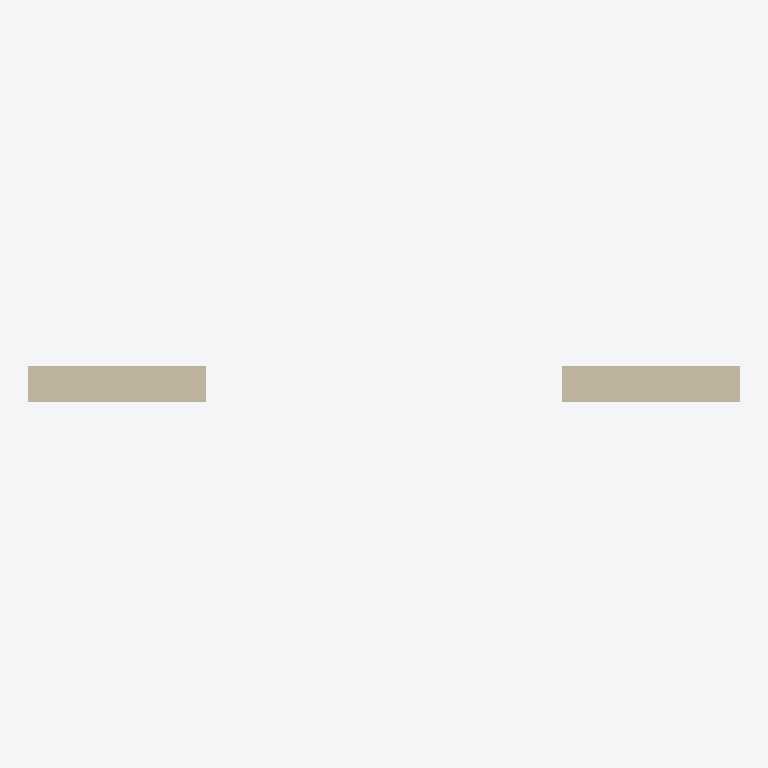
Plan cut of the same IFC building model at storey 'Level 1' (level 0.00 m, cut at 1.40 m), seen from above with north up, elements coloured by IFC class: 2 walls (beige). Cut surfaces are drawn darker.
Extent 4.0 m × 0.2 m × 2.0 m (x, y, z). Storeys (1): Level 1 at 0.00 m. Elements (2): 2 IfcWall.

HEADER;
FILE_DESCRIPTION(('ViewDefinition [ReferenceView_V1.2]','SketchyUp R097.b fixture: properties, types, escapes, own units, classification'),'2;1');
FILE_NAME('fixture.ifc','2026-10-22T00:00:00',('SketchyUp'),('SketchyUp'),'SketchyUp R097.b','hand-written','');
FILE_SCHEMA(('IFC4'));
ENDSEC;
DATA;
#9=IFCPROJECT('0000000000000000000001',$,'Project',$,$,'Long project name','Phase 1',(#7),#4);
#13=IFCSITE('0000000000000000000002',$,'Site',$,$,#12,$,$,.ELEMENT.,(24,28,0),(54,25,0),10.0,$,$);
#18=IFCBUILDING('0000000000000000000004',$,'Building',$,$,#17,$,$,.ELEMENT.,$,$,$);
#23=IFCBUILDINGSTOREY('0000000000000000000006',$,'Level 1',$,$,#22,$,$,.ELEMENT.,0.0);
#37=IFCWALL('0000000000000000000008',$,'W',$,$,#27,#36,$,$);
#50=IFCWALL('0000000000000000000009',$,'W2',$,$,#40,#49,$,$);
ENDSEC;
